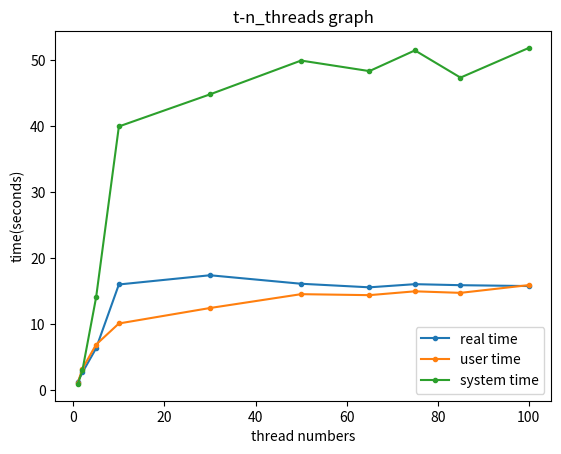

Python code for this plot:
import matplotlib.pyplot as plt
a = [1, 2,5,10,30,50,65,75,85 ,100]
r_time = [1.325,2.703,6.360,16.015,17.410,16.125,15.584,16.062,15.907,15.775]
u_time = [1.166,3.283,6.921,10.113,12.453,14.548,14.399,14.979,14.747,15.920]
s_time = [0.966,3.049,14.063,39.927,44.783,49.900,48.304,51.437,47.320,51.812]

# 繪製三條折線
plt.plot(a, r_time, label='real time', marker='.')
plt.plot(a, u_time, label='user time', marker='.')
plt.plot(a, s_time, label='system time', marker='.')

# 加入標題和圖例
plt.xlabel("thread numbers")
plt.ylabel("time(seconds)")
plt.title('t-n_threads graph')
plt.legend()

# 顯示圖表
plt.savefig("p5.png")
